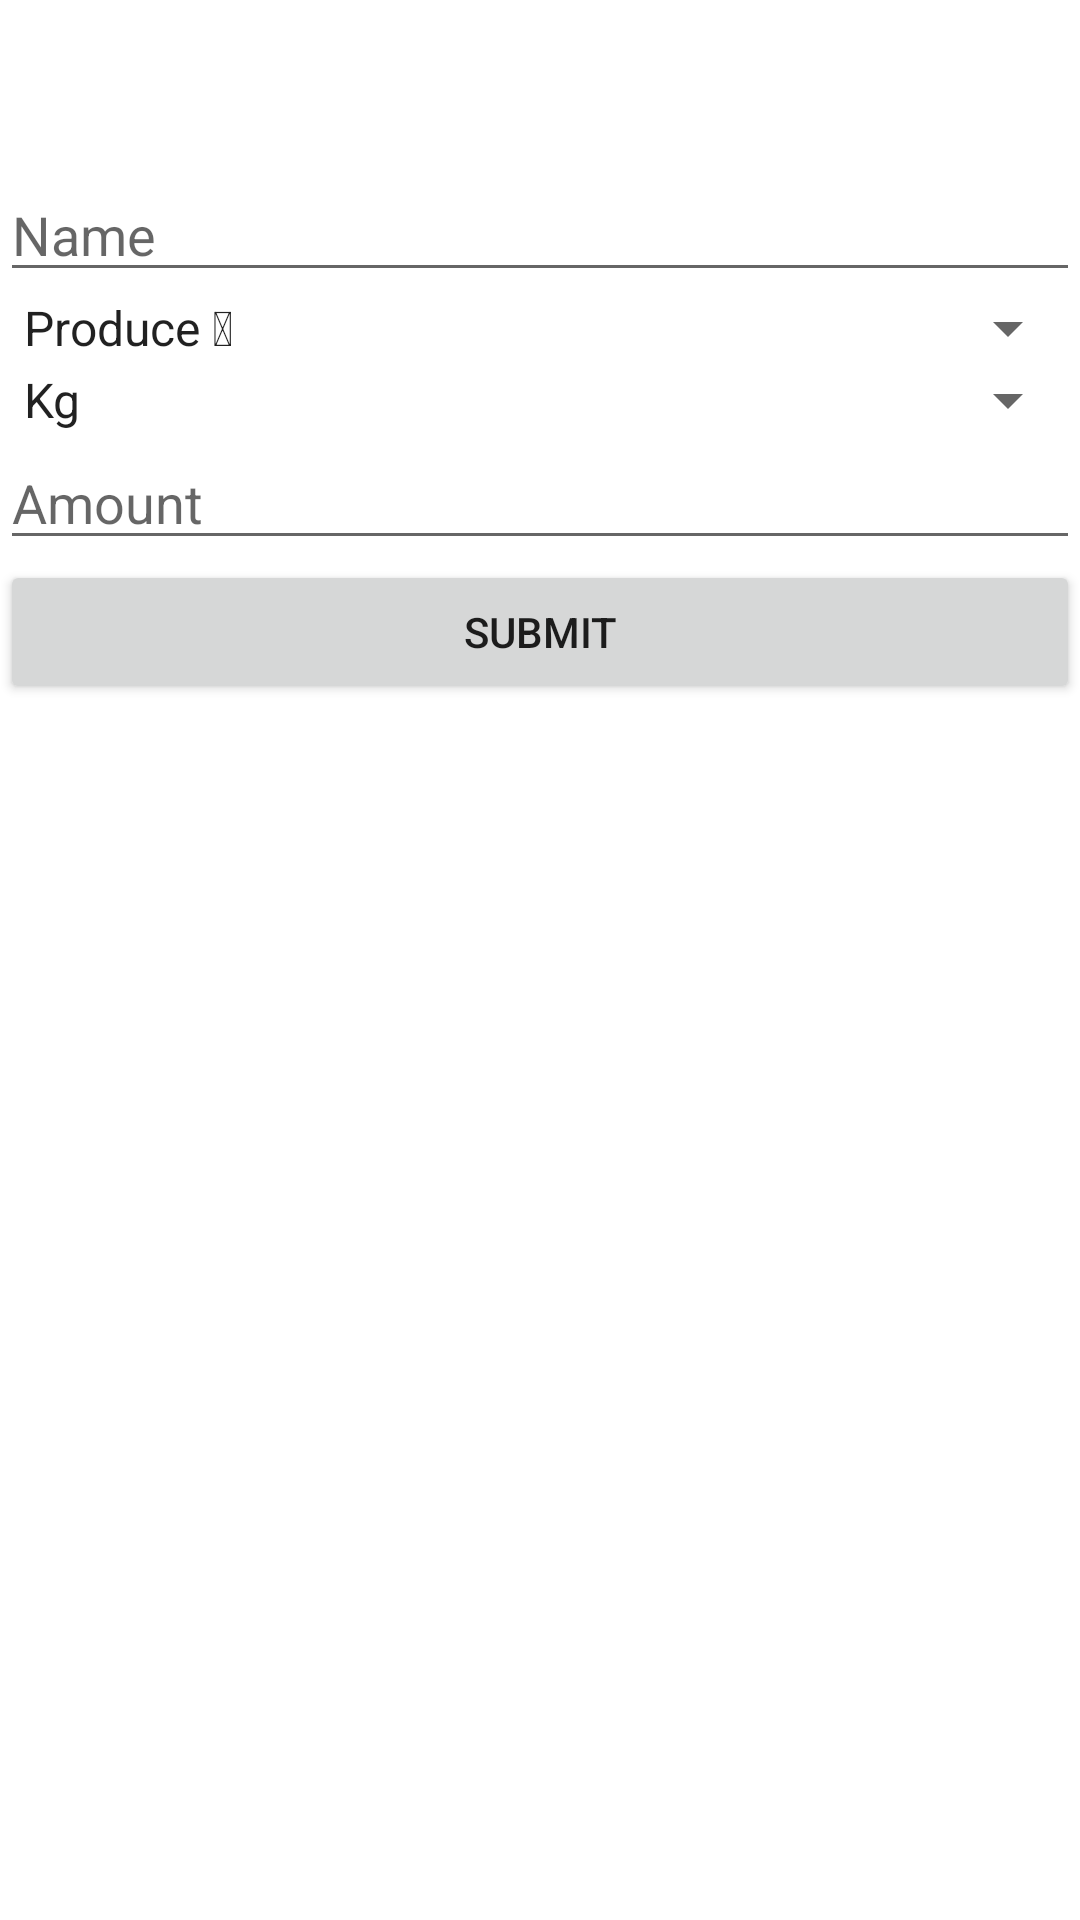

Produce the Android XML layout that renders to this screen, including the resource entries it uses.
<!-- AndroidManifest.xml: application theme Theme.RecipeApp -->
<!-- res/layout/activity_add_shopping_item.xml -->
<?xml version="1.0" encoding="utf-8"?>
<androidx.constraintlayout.widget.ConstraintLayout xmlns:android="http://schemas.android.com/apk/res/android"
    xmlns:app="http://schemas.android.com/apk/res-auto"
    xmlns:tools="http://schemas.android.com/tools"
    android:layout_width="match_parent"
    android:layout_height="match_parent"
    tools:context=".activities.AddShoppingItem">
    <LinearLayout
        android:layout_height="match_parent"
        android:layout_width="match_parent"
        android:orientation="vertical" >

        <androidx.appcompat.widget.Toolbar
            android:id="@+id/materialToolbar"
            style="@style/Widget.MaterialComponents.Toolbar.Primary"
            android:layout_width="match_parent"
            android:layout_height="?attr/actionBarSize"
            app:layout_constraintTop_toTopOf="parent"
            android:theme="@style/ThemeOverlay.AppCompat.ActionBar"
            app:title="Add Shopping Item"
            app:popupTheme="@style/ThemeOverlay.AppCompat.Light"
            />

        <EditText
            android:id="@+id/name"
            android:layout_width="match_parent"
            android:layout_height="wrap_content"
            android:inputType="text"
            android:hint="Name"
            />
        <Spinner
            android:id="@+id/category"
            android:layout_width="match_parent"
            android:layout_height="wrap_content"
            android:entries="@array/Categories"/>


        <Spinner
            android:id="@+id/metric"
            android:layout_width="match_parent"
            android:layout_height="wrap_content"
            android:entries="@array/Metrics" />

        <EditText
            android:id="@+id/amount"
            android:layout_width="match_parent"
            android:layout_height="wrap_content"
            android:ems="10"
            android:inputType="number"
            android:hint="Amount"
            />

        <Button
            android:id="@+id/submit"
            android:layout_width="match_parent"
            android:layout_height="wrap_content"
            android:onClick="addItem"
            android:text="Submit" />
    </LinearLayout>
</androidx.constraintlayout.widget.ConstraintLayout>
<!-- resources referenced by this layout -->
<resources>
  <string-array name="Categories">
          <item>Produce 🍎</item>
          <item>Meats &amp; Seafood 🍗</item>
          <item>Baking Goods 🧈</item>
          <item>Frozen 🍦</item>
          <item>Pantry 🍫</item>
          <item>Bakery 🍞</item>
          <item>Dairy 🥛</item>
      </string-array>
  <string-array name="Metrics">
          <item>Kg</item>
          <item>L</item>
          <item>Whole</item>
      </string-array>
  <style name="Theme.RecipeApp" parent="Theme.MaterialComponents.DayNight.NoActionBar">
          
          <item name="colorPrimary">@color/primaryColor</item>
          <item name="colorPrimaryVariant">@color/primaryColorDark</item>
          <item name="colorOnPrimary">@color/white</item>
          
          <item name="colorSecondary">@color/accentColor</item>
          <item name="colorSecondaryVariant">@color/accentColorDark</item>
          <item name="colorOnSecondary">@color/black</item>
          
          <item name="android:statusBarColor" tools:targetApi="l">?attr/colorPrimaryVariant</item>
          
      </style>
  <color name="white">#FFFFFFFF</color>
  <color name="black">#FF000000</color>
</resources>
